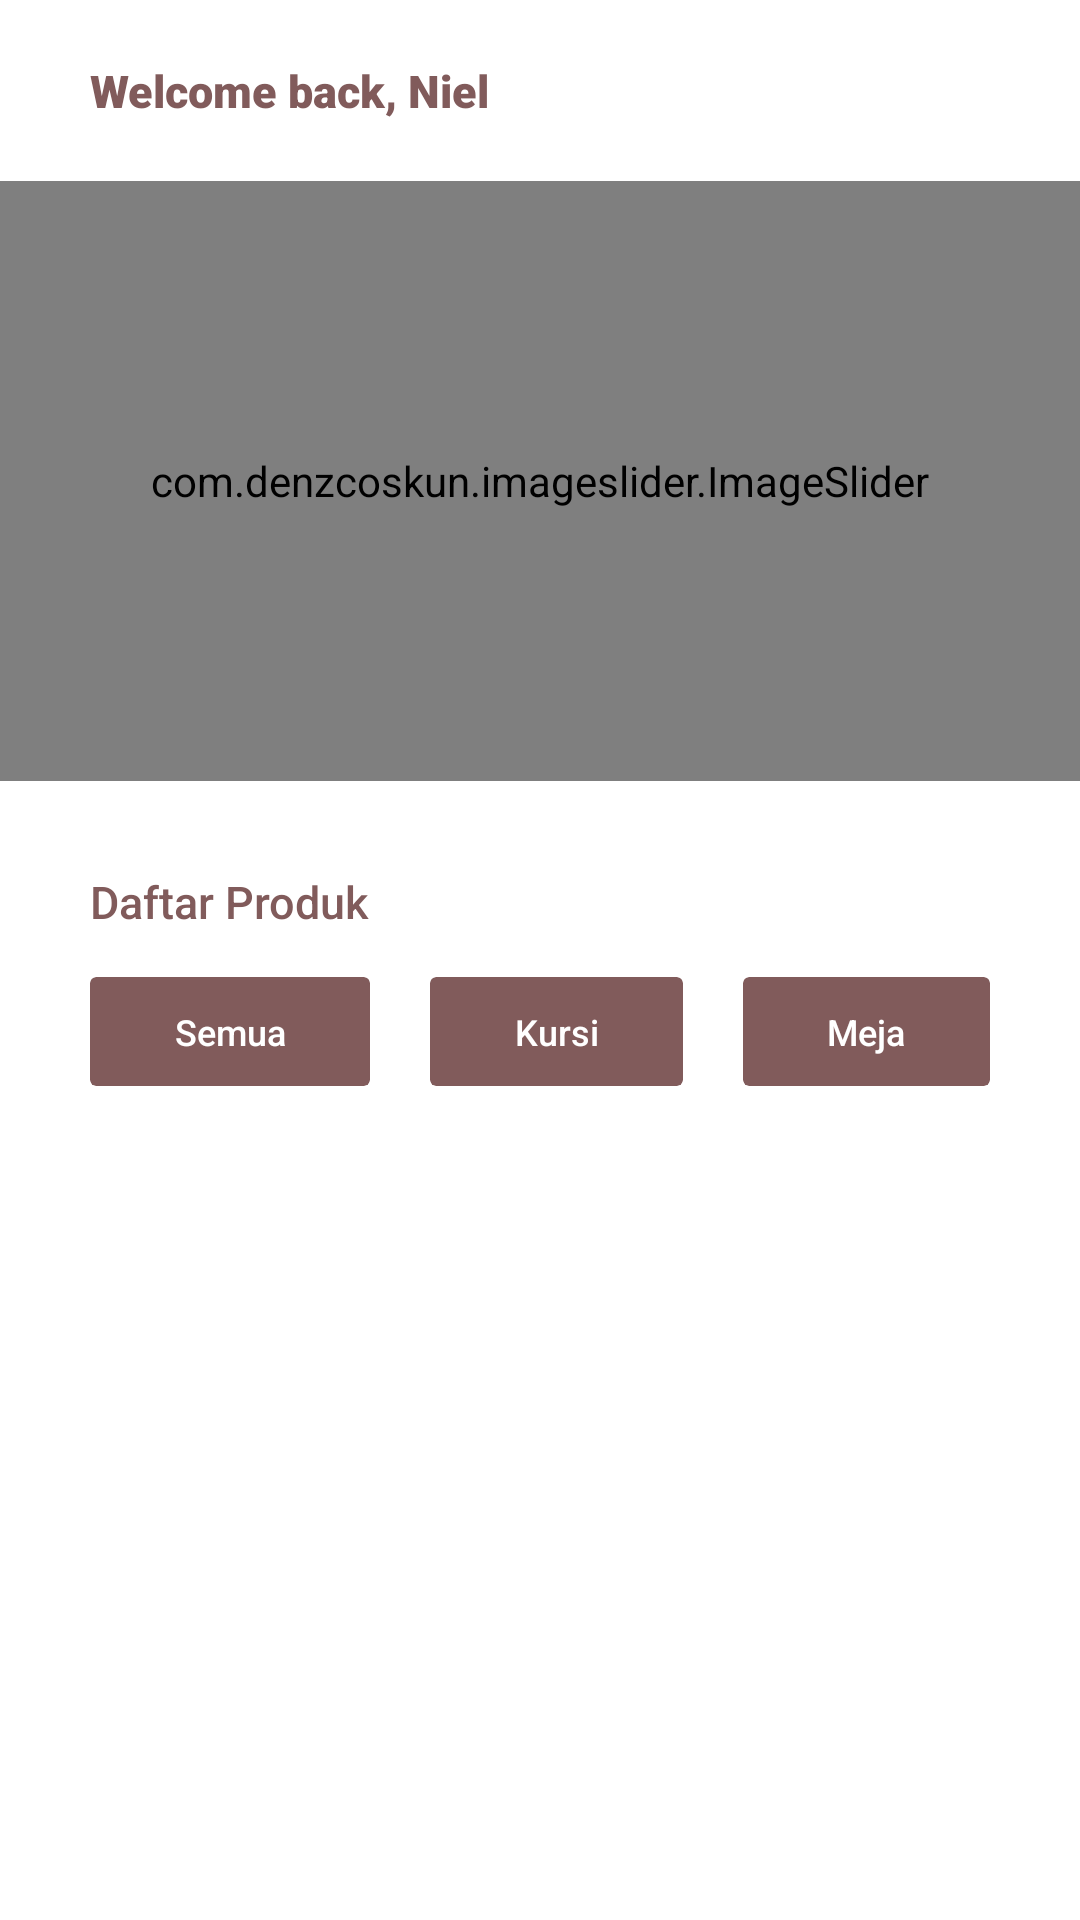

This screen was rendered from an Android layout file. Write that file and the resources it references.
<!-- AndroidManifest.xml: application theme Theme.Poc -->
<!-- res/layout/fragment_home.xml -->
<?xml version="1.0" encoding="utf-8"?>
<ScrollView xmlns:android="http://schemas.android.com/apk/res/android"
    xmlns:tools="http://schemas.android.com/tools"
    android:layout_width="match_parent"
    android:layout_height="match_parent"

    xmlns:app="http://schemas.android.com/apk/res-auto">
    <LinearLayout
        android:orientation="vertical"
        android:layout_width="match_parent"
        android:layout_height="match_parent">
        <LinearLayout
            android:layout_marginVertical="20dp"
            android:layout_marginHorizontal="20dp"
            android:layout_weight="3"
            android:layout_width="match_parent"
            android:layout_height="match_parent">
            <TextView
                android:id="@+id/txtWelcome"
                android:textColor="@color/purple_500"
                android:textSize="15sp"
                android:layout_marginLeft="10dp"
                android:fontFamily="sans-serif-black"
                android:text="Welcome back, Niel"
                android:layout_width="match_parent"
                android:layout_height="wrap_content"/>

        </LinearLayout>
        <LinearLayout
            android:layout_weight="3"
            android:layout_width="match_parent"
            android:layout_height="match_parent">
            <com.denzcoskun.imageslider.ImageSlider
                android:layout_width="match_parent"
                android:layout_height="200dp"
                app:iss_auto_cycle="true"
                app:iss_delay="0"
                app:iss_period="3000"
                app:iss_placeholder="@color/purple_500"
                app:iss_error_image="@color/brown"
                android:id="@+id/slider"
                app:iss_corner_radius="20"/>

        </LinearLayout>
        <LinearLayout
            android:orientation="vertical"
            android:layout_marginTop="20dp"
            android:layout_marginHorizontal="20dp"
            android:layout_weight="1"
            android:layout_width="match_parent"
            android:layout_height="match_parent">

            <TextView
                android:layout_margin="10dp"
                android:textSize="15sp"
                android:textColor="@color/purple_500"
                android:layout_width="match_parent"
                android:layout_height="wrap_content"
                android:text="Daftar Produk"
                android:fontFamily="sans-serif-medium"/>
            <LinearLayout

                android:layout_marginBottom="20dp"
                android:orientation="horizontal"
                android:layout_width="match_parent"
                android:layout_height="wrap_content">
                <androidx.cardview.widget.CardView
                    android:outlineSpotShadowColor="@color/white"
                    android:outlineAmbientShadowColor="@color/white"
                    android:layout_marginVertical="5dp"
                    android:layout_marginHorizontal="10dp"
                    android:layout_weight="1"
                    android:backgroundTint="@color/purple_500"
                    app:cardElevation="10dp"
                    android:layout_width="wrap_content"
                    android:layout_height="wrap_content">

                    <TextView
                        android:id="@+id/txtAll"
                        android:gravity="center"
                        android:padding="10dp"
                        android:textSize="12sp"
                        android:textColor="@color/white"
                        android:layout_width="match_parent"
                        android:layout_height="wrap_content"
                        android:fontFamily="sans-serif-medium"
                        android:text="Semua"/>
                </androidx.cardview.widget.CardView>
                <androidx.cardview.widget.CardView
                    android:layout_marginVertical="5dp"
                    android:layout_marginHorizontal="10dp"
                    android:layout_weight="1"
                    android:backgroundTint="@color/purple_500"
                    app:cardElevation="10dp"
                    android:outlineSpotShadowColor="@color/white"
                    android:outlineAmbientShadowColor="@color/white"
                    android:layout_width="wrap_content"
                    android:layout_height="wrap_content">
                    <TextView
                        android:id="@+id/txtChair"
                        android:gravity="center"
                        android:padding="10dp"
                        android:textSize="12sp"
                        android:textColor="@color/white"
                        android:layout_width="match_parent"
                        android:layout_height="wrap_content"
                        android:fontFamily="sans-serif-medium"
                        android:text="Kursi"/>
                </androidx.cardview.widget.CardView>
                <androidx.cardview.widget.CardView
                    android:layout_marginVertical="5dp"
                    android:layout_marginHorizontal="10dp"
                    android:layout_weight="1"
                    android:backgroundTint="@color/purple_500"
                    app:cardElevation="10dp"
                    android:layout_width="wrap_content"
                    android:outlineSpotShadowColor="@color/white"
                    android:outlineAmbientShadowColor="@color/white"
                    android:layout_height="wrap_content">
                    <TextView
                        android:id="@+id/txtTable"
                        android:gravity="center"
                        android:textSize="12sp"
                        android:padding="10dp"
                        android:textColor="@color/white"
                        android:layout_width="match_parent"
                        android:layout_height="wrap_content"
                        android:fontFamily="sans-serif-medium"
                        android:text="Meja"/>
                </androidx.cardview.widget.CardView>
            </LinearLayout>
            <androidx.recyclerview.widget.RecyclerView
                android:layout_gravity="center"
                android:id="@+id/rvProduct"
                android:layout_width="wrap_content"
                android:layout_height="wrap_content"/>
        </LinearLayout>
    </LinearLayout>

</ScrollView>
<!-- resources referenced by this layout -->
<resources>
  <color name="brown">#9E7676</color>
  <color name="purple_500">#815B5B</color>
  <color name="white">#ffffff</color>
  <style name="Theme.Poc" parent="Theme.MaterialComponents.DayNight.NoActionBar">
          
          <item name="colorPrimary">@color/purple_500</item>
          <item name="colorPrimaryVariant">@color/purple_700</item>
          <item name="colorOnPrimary">@color/white</item>
          
          <item name="colorSecondary">@color/teal_200</item>
          <item name="colorSecondaryVariant">@color/teal_700</item>
          <item name="colorOnSecondary">@color/black</item>
          
          <item name="android:statusBarColor" tools:targetApi="l">?attr/colorPrimaryVariant</item>
          
      </style>
  <color name="purple_700">#ffffff</color>
  <color name="teal_200">#FF03DAC5</color>
  <color name="teal_700">#FF018786</color>
  <color name="black">#FF000000</color>
</resources>
